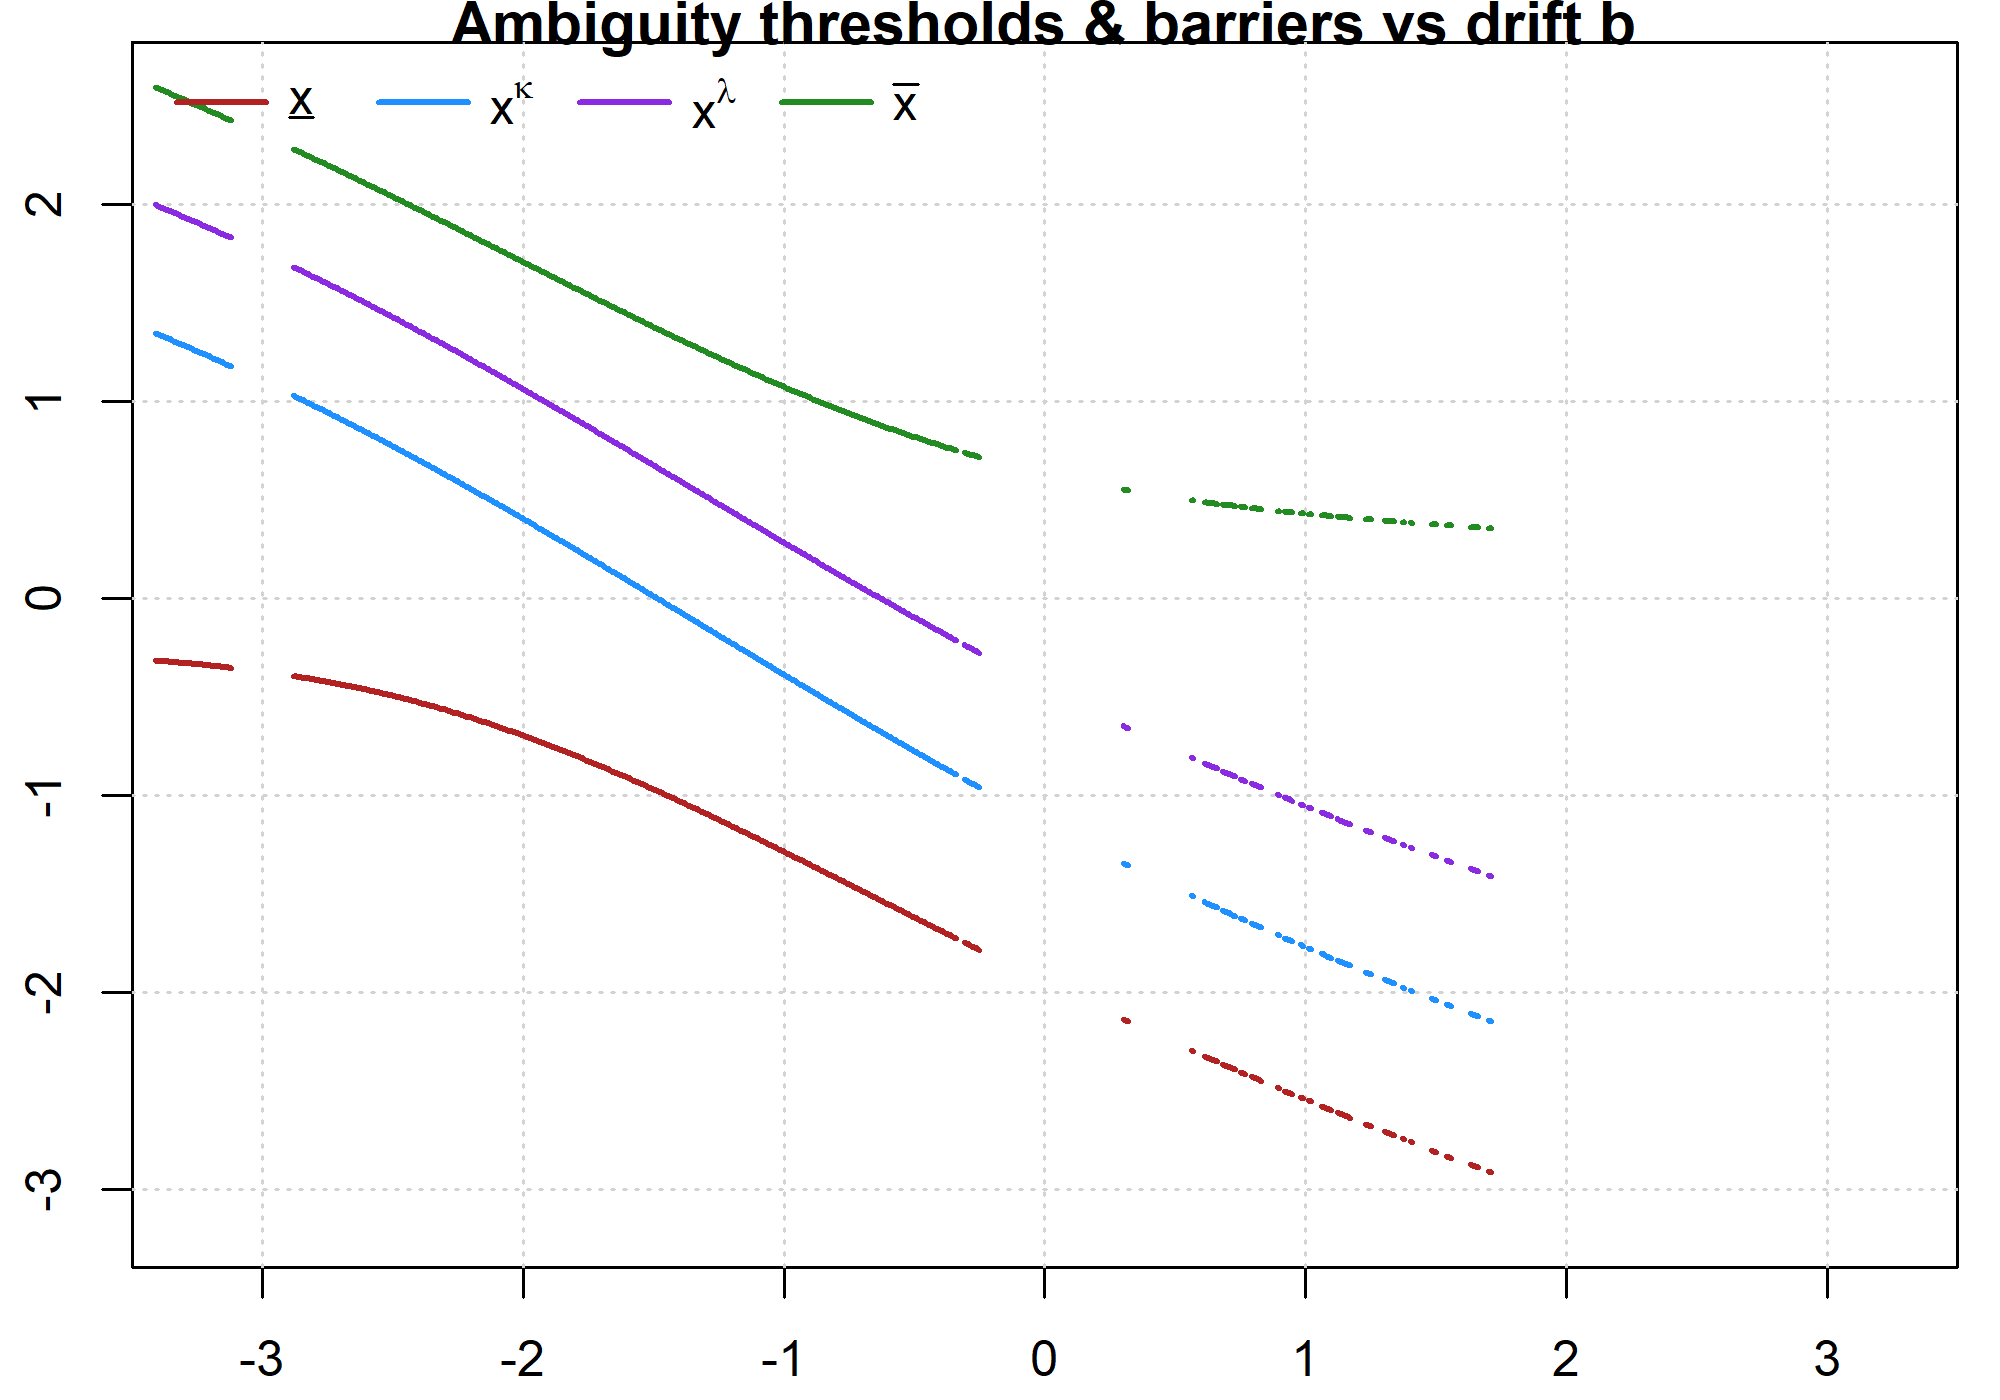

Data behind this chart, as committed beside it:
b, xL, x_kappa, x_lambda, xU, converged, message
-3.5, NA, NA, NA, NA, FALSE, Jacobian is singular (1/condition=0.0e+0…
-3.49, NA, NA, NA, NA, FALSE, Jacobian is singular (1/condition=0.0e+0…
-3.48, NA, NA, NA, NA, FALSE, Jacobian is singular (1/condition=0.0e+0…
-3.47, NA, NA, NA, NA, FALSE, Jacobian is singular (1/condition=0.0e+0…
-3.46, NA, NA, NA, NA, FALSE, Jacobian is singular (1/condition=0.0e+0…
-3.45, NA, NA, NA, NA, FALSE, Jacobian is singular (1/condition=0.0e+0…
-3.44, NA, NA, NA, NA, FALSE, Jacobian is too ill-conditioned (1/condi…
-3.43, NA, NA, NA, NA, FALSE, Jacobian is singular (1/condition=0.0e+0…
-3.42, NA, NA, NA, NA, FALSE, Jacobian is singular (1/condition=0.0e+0…
-3.41, -0.3149, 1.347, 1.999, 2.595, TRUE, Function criterion near zero
-3.4, -0.316, 1.342, 1.993, 2.59, TRUE, Function criterion near zero
-3.39, -0.3171, 1.336, 1.988, 2.584, TRUE, Function criterion near zero
-3.38, -0.3182, 1.33, 1.982, 2.578, TRUE, Function criterion near zero
-3.37, -0.3193, 1.325, 1.976, 2.573, TRUE, Function criterion near zero
-3.36, -0.3204, 1.319, 1.971, 2.567, TRUE, Function criterion near zero
-3.35, -0.3215, 1.314, 1.965, 2.561, TRUE, Function criterion near zero
-3.34, -0.3226, 1.308, 1.959, 2.555, TRUE, Function criterion near zero
-3.33, -0.3238, 1.302, 1.954, 2.55, TRUE, Function criterion near zero
-3.32, -0.325, 1.297, 1.948, 2.544, TRUE, Function criterion near zero
-3.31, -0.3261, 1.291, 1.942, 2.538, TRUE, Function criterion near zero
-3.3, -0.3273, 1.285, 1.937, 2.532, TRUE, Function criterion near zero
-3.29, -0.3285, 1.279, 1.931, 2.527, TRUE, Function criterion near zero
-3.28, -0.3298, 1.274, 1.925, 2.521, TRUE, Function criterion near zero
-3.27, -0.331, 1.268, 1.92, 2.515, TRUE, Function criterion near zero
-3.26, -0.3322, 1.262, 1.914, 2.509, TRUE, Function criterion near zero
-3.25, -0.3335, 1.256, 1.908, 2.504, TRUE, Function criterion near zero
-3.24, -0.3348, 1.25, 1.902, 2.498, TRUE, Function criterion near zero
-3.23, -0.3361, 1.245, 1.896, 2.492, TRUE, Function criterion near zero
-3.22, -0.3374, 1.239, 1.891, 2.486, TRUE, Function criterion near zero
-3.21, -0.3388, 1.233, 1.885, 2.48, TRUE, Function criterion near zero
-3.2, -0.3401, 1.227, 1.879, 2.474, TRUE, Function criterion near zero
-3.19, -0.3415, 1.221, 1.873, 2.468, TRUE, Function criterion near zero
-3.18, -0.3429, 1.215, 1.867, 2.463, TRUE, Function criterion near zero
-3.17, -0.3443, 1.209, 1.861, 2.457, TRUE, Function criterion near zero
-3.16, -0.3457, 1.203, 1.855, 2.451, TRUE, Function criterion near zero
-3.15, -0.3471, 1.197, 1.849, 2.445, TRUE, Function criterion near zero
-3.14, -0.3486, 1.191, 1.843, 2.439, TRUE, Function criterion near zero
-3.13, -0.3501, 1.185, 1.837, 2.433, TRUE, Function criterion near zero
-3.12, -0.3516, 1.179, 1.831, 2.427, TRUE, Function criterion near zero
-3.11, NA, NA, NA, NA, FALSE, No better point found (algorithm has sta…
-3.1, NA, NA, NA, NA, FALSE, x-values within tolerance 'xtol'
-3.09, NA, NA, NA, NA, FALSE, x-values within tolerance 'xtol'
-3.08, NA, NA, NA, NA, FALSE, x-values within tolerance 'xtol'
-3.07, NA, NA, NA, NA, FALSE, x-values within tolerance 'xtol'
-3.06, NA, NA, NA, NA, FALSE, x-values within tolerance 'xtol'
-3.05, NA, NA, NA, NA, FALSE, x-values within tolerance 'xtol'
-3.04, NA, NA, NA, NA, FALSE, No better point found (algorithm has sta…
-3.03, NA, NA, NA, NA, FALSE, x-values within tolerance 'xtol'
-3.02, NA, NA, NA, NA, FALSE, x-values within tolerance 'xtol'
-3.01, NA, NA, NA, NA, FALSE, No better point found (algorithm has sta…
-3, NA, NA, NA, NA, FALSE, Error in poly_coeffs(A3, st1$gamma, p) :…
-2.99, NA, NA, NA, NA, FALSE, No better point found (algorithm has sta…
-2.98, NA, NA, NA, NA, FALSE, No better point found (algorithm has sta…
-2.97, NA, NA, NA, NA, FALSE, x-values within tolerance 'xtol'
-2.96, NA, NA, NA, NA, FALSE, x-values within tolerance 'xtol'
-2.95, NA, NA, NA, NA, FALSE, x-values within tolerance 'xtol'
-2.94, NA, NA, NA, NA, FALSE, No better point found (algorithm has sta…
-2.93, NA, NA, NA, NA, FALSE, x-values within tolerance 'xtol'
-2.92, NA, NA, NA, NA, FALSE, x-values within tolerance 'xtol'
-2.91, -0.3879, 1.049, 1.702, 2.3, TRUE, Function criterion near zero
... 641 more rows
